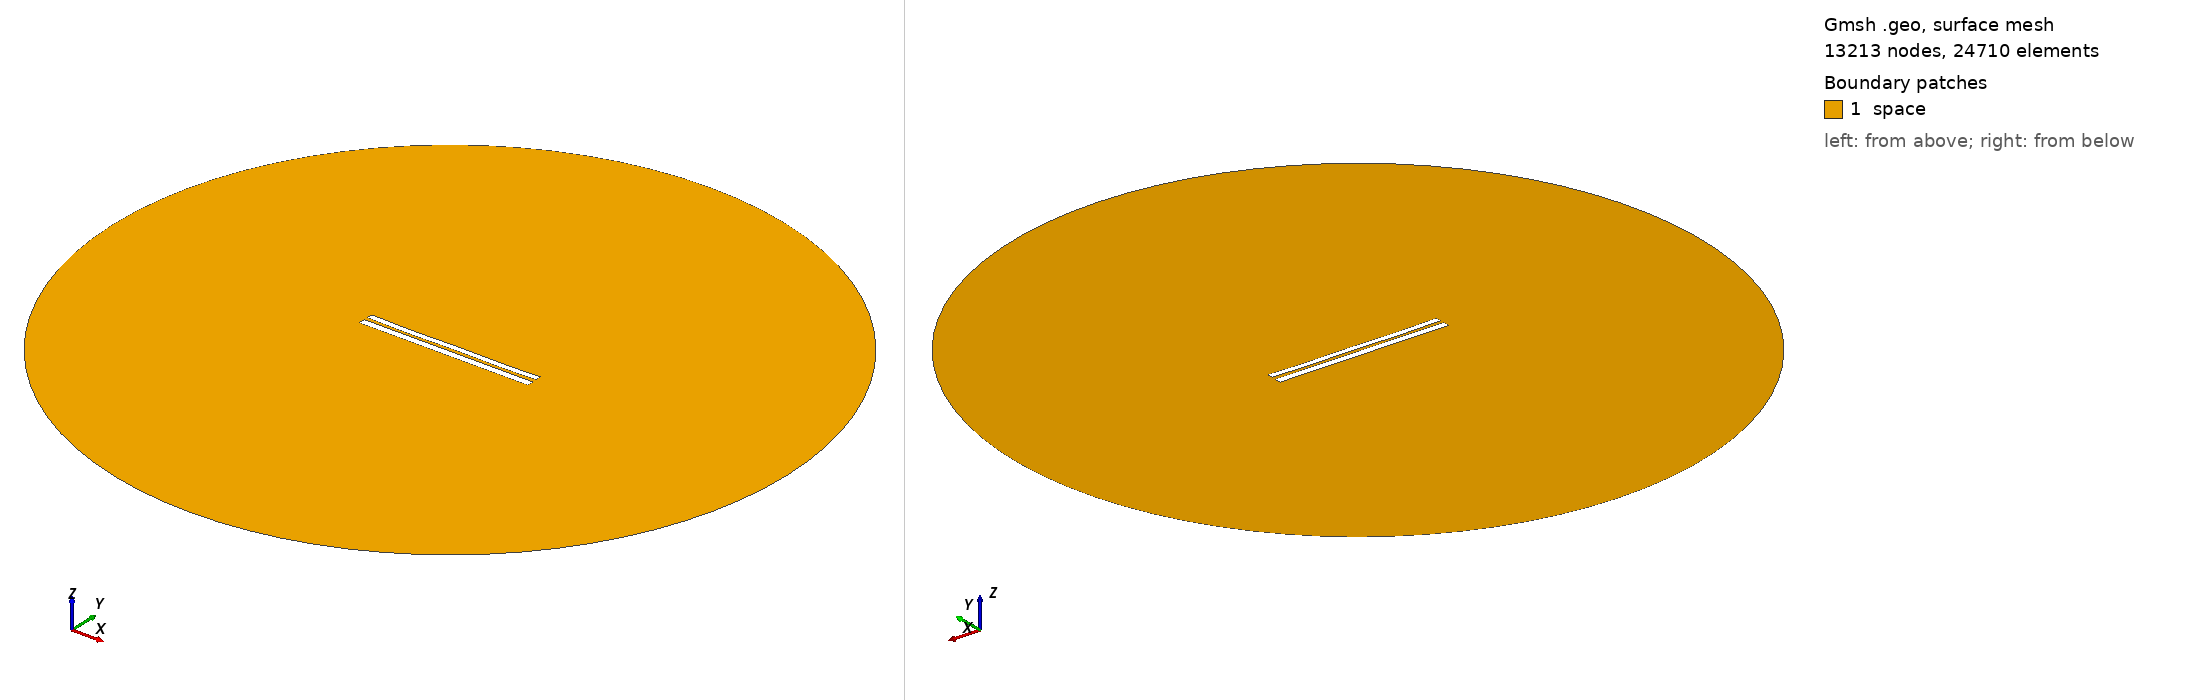

Gmsh geometry script, surface-meshed: 13213 nodes, 24710 surface elements. Boundary patches (legend numbers): 1 space. Left view from above one corner, right view from below the opposite corner. Legend entries are the model's physical surfaces. The drawing asked Gmsh for element sizes between 1% and 20% of the model's largest extent; the script's own settings can give other sizes.

=== 7631.geo (drawn) ===
//---------------------------------------
// Geometry kernel
//---------------------------------------

SetFactory("OpenCASCADE");



//---------------------------------------
// Parameters of the geometry
//---------------------------------------

// Overetch of the upper plate
overetch = 0.25;

// Distance between the plates
distance = 2.0;

// Discretization over the x axis (for the deformation)
nx = 50; 

// Length of the plate
L = 100 - overetch; 

// Number of modes
n = 4; 

// 1st mode coefficient
coeff(1) = -0.075;
beta(1) = 0.596864 * 3.1415926535 / L;

// 2nd mode coefficient
coeff(2) = -0.15;
beta(2) = 1.49418 * 3.1415926535 / L;

// 3rd mode coefficient
coeff(3) = -0.075;
beta(3) = 2.50025 * 3.1415926535 / L;

// 4th mode coefficient
coeff(4) = -0.15;
beta(4) = 3.49999 * 3.1415926535 / L;



//---------------------------------------
// Upper plate (deformed rectangle)
//---------------------------------------

// Coordiantes of the upper plate
xmin = -50;
xmax = 50 - overetch;

// Height of the upper plate
yheight = 4 - 2 * overetch;

// Indexes of the points
UpperID[] = {};
LowerID[] = {};
LeftID[] = {};
RightID[] = {};

// Point index
p = 1;

// Horizontal edges
For i In {1:nx}
    x = xmin + (i-1)*(xmax - xmin)/(nx-1);

    y_bottom = distance / 2 + overetch;
    For j In {1:n}
        C = (Cosh(beta(j)*L) + Cos(beta(j)*L)) / (Sinh(beta(j)*L) + Sin(beta(j)*L));
        y_bottom  = y_bottom + coeff(j) * (Cosh(beta(j)*(x+50)) - Cos(beta(j)*(x+50)) - C * (Sinh(beta(j)*(x+50)) - Sin(beta(j)*(x+50))));
    EndFor

    y_top = y_bottom + yheight;

    Point(p) = {x, y_top, 0, 1.0};
    UpperID[i] = p;
    p = p + 1;

    Point(p) = {x, y_bottom, 0, 1.0};
    LowerID[i] = p;
    p = p + 1;
EndFor

// Create point lists
UpperPts[] = {}; LowerPts[] = {};
For i In {1:nx}
  UpperPts[] += {UpperID[i]};
  LowerPts[] += {LowerID[i]};
EndFor

// Build splines
Spline(1) = {UpperPts[]};
Spline(2) = {LowerPts[]};
Line(3) = {LowerPts[nx-1], UpperPts[nx-1]};
Line(4) = {LowerPts[0], UpperPts[0]};

// Build the plane surface
Curve Loop(1) = {2, 3, -1, -4};
Plane Surface(1) = {1};



//---------------------------------------
// Lower plate (rectangle)
//---------------------------------------

// Vertices
Point(1001) = {-50, -1, 0, 1.0};
Point(1002) = { 50, -1, 0, 1.0};
Point(1003) = { 50,  -5, 0, 1.0};
Point(1004) = {-50,  -5, 0, 1.0};

// Edges
Line(5) = {1001, 1002};
Line(6) = {1002, 1003};
Line(7) = {1003, 1004};
Line(8) = {1004, 1001};

// Plane surface
Line Loop(2) = {5, 6, 7, 8};
Plane Surface(2) = {2}; 



//---------------------------------------
// Outer (fictious) boundary
//---------------------------------------

// Points
Point(1005) = {0, 0, 0};       // Center
Point(1006) = {200, 0, 0};     // Start point
Point(1007) = {0, 200, 0};     // 90 degrees
Point(1008) = {-200, 0, 0};    // 180 degrees
Point(1009) = {0, -200, 0};    // 270 degrees

// Circle arcs (each needs start, center, end)
Circle(9) = {1006, 1005, 1007};
Circle(10) = {1007, 1005, 1008};
Circle(11) = {1008, 1005, 1009};
Circle(12) = {1009, 1005, 1006};

// Plane surface for the entire domain
Curve Loop(3) = {9, 10, 11, 12};
Surface(3) = {3};

// Subtract the plates from the whole domain to obtain the actual domain where we want to solve the equations
BooleanDifference{ Surface{3}; Delete; }{ Surface{1}; Surface{2}; Delete; }




//---------------------------------------
// Transfinite Lines/Curves
//---------------------------------------

// Set the number of points on the boundaries
r = 7;

// Plates
Transfinite Curve {1, 2} = 50*r Using Progression 1;
Transfinite Curve {3, 4} = 2*r Using Progression 1;
Transfinite Line {5, 7} = 50*r Using Progression 1;
Transfinite Line {6, 8} = 2*r Using Progression 1;

// Outer boundary
Transfinite Line {9, 10, 11, 12} = 20 Using Progression 1;



//---------------------------------------
// Physical groups
//---------------------------------------                

// Physical curves (boundaries)
Physical Line("force_segment", 10) = {2};
Physical Line("upper_plate", 11) = {1, 3, 4};
Physical Line("lower_plate", 12) = {5, 6, 7, 8};
Physical Line("boundary", 20) = {9, 10, 11, 12};

// Physical Surfaces
Physical Surface("space", 30) = {3};



//---------------------------------------
// 6. Generate the Mesh
//---------------------------------------

// 2D mesh generation
Mesh 2;
